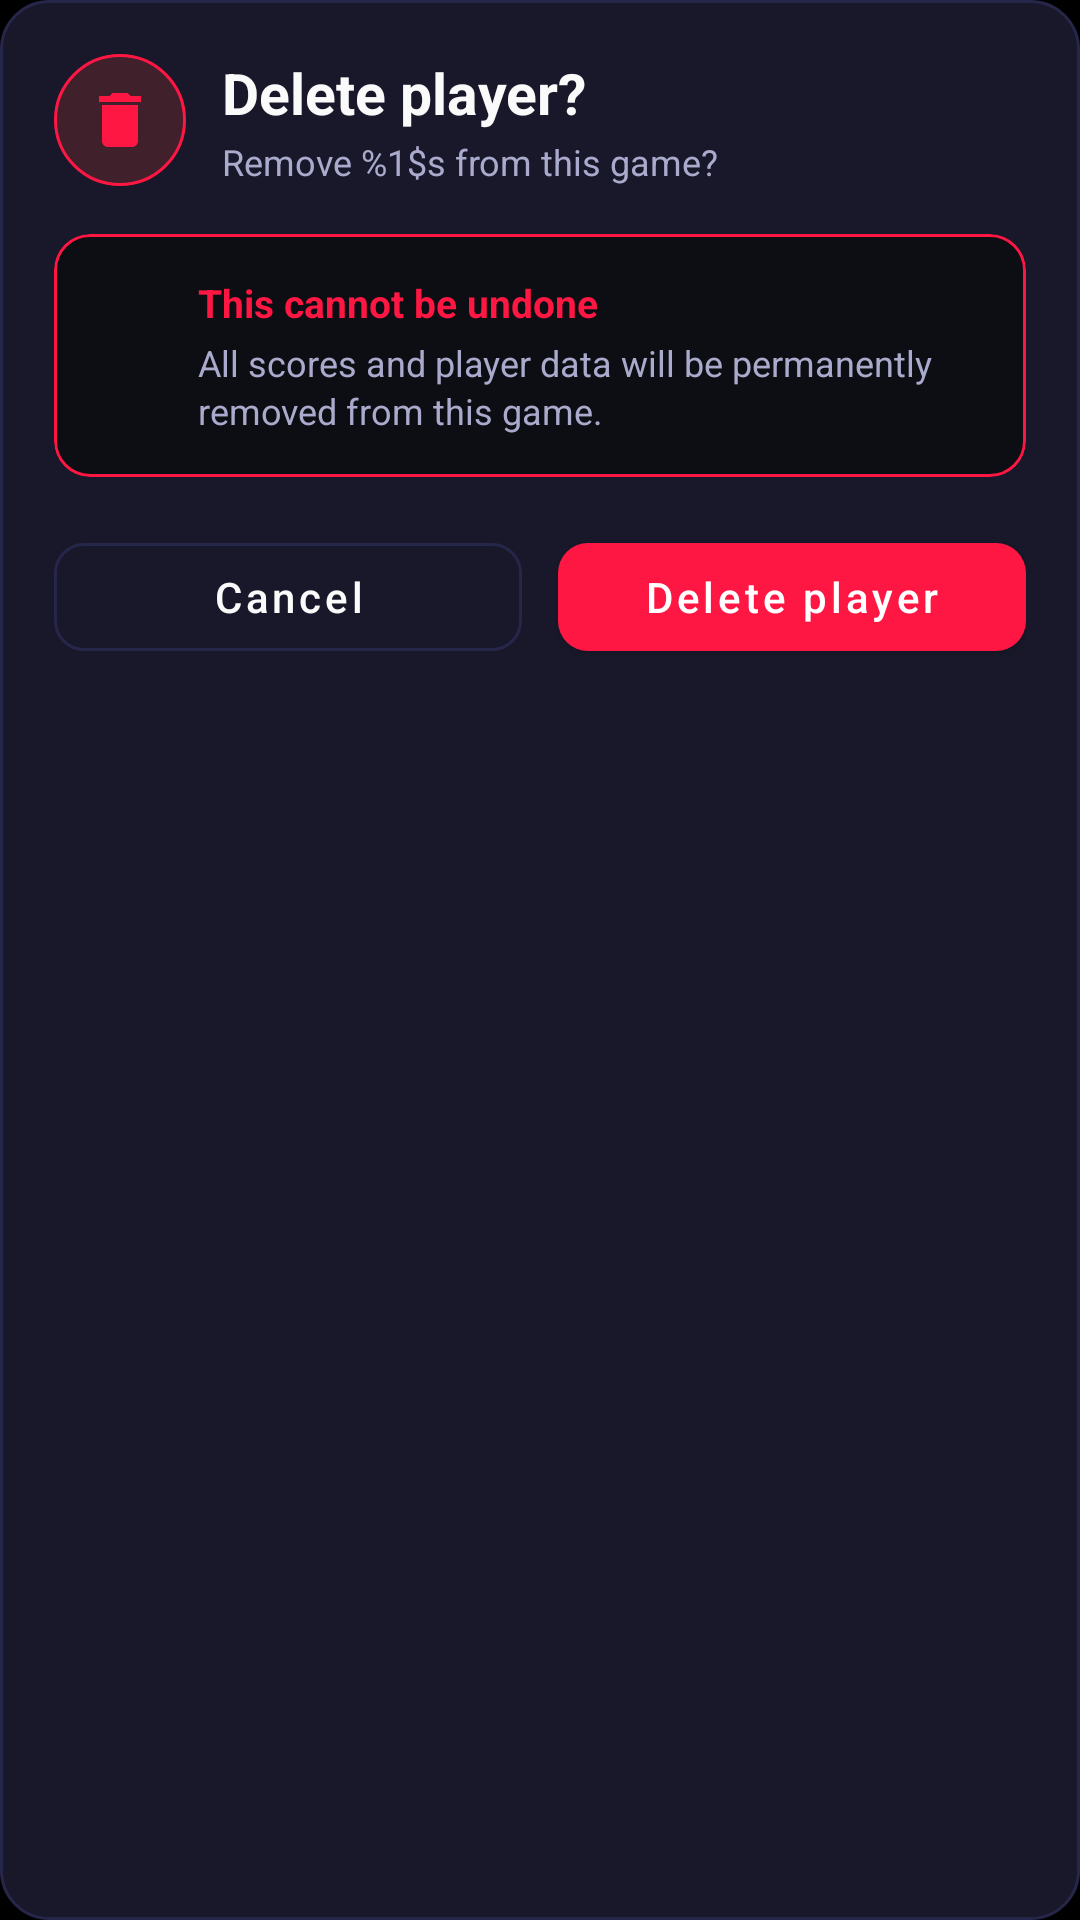

This screen was rendered from an Android layout file. Write that file and the resources it references.
<!-- AndroidManifest.xml: application theme Theme.RummyPulse -->
<!-- res/layout/dialog_delete_player.xml -->
<?xml version="1.0" encoding="utf-8"?>
<LinearLayout xmlns:android="http://schemas.android.com/apk/res/android"
    xmlns:app="http://schemas.android.com/apk/res-auto"
    android:layout_width="match_parent"
    android:layout_height="wrap_content"
    android:background="@drawable/dialog_background"
    android:orientation="vertical"
    android:paddingStart="18dp"
    android:paddingTop="18dp"
    android:paddingEnd="18dp"
    android:paddingBottom="16dp">

    <LinearLayout
        android:layout_width="match_parent"
        android:layout_height="wrap_content"
        android:gravity="center_vertical"
        android:orientation="horizontal">

        <ImageView
            android:layout_width="44dp"
            android:layout_height="44dp"
            android:background="@drawable/view_access_icon_rejected_background"
            android:contentDescription="@null"
            android:padding="10dp"
            android:src="@drawable/ic_delete"
            android:tint="@color/error_red" />

        <LinearLayout
            android:layout_width="0dp"
            android:layout_height="wrap_content"
            android:layout_marginStart="12dp"
            android:layout_weight="1"
            android:orientation="vertical">

            <TextView
                android:layout_width="match_parent"
                android:layout_height="wrap_content"
                android:text="@string/delete_player_dialog_title"
                android:textColor="@color/text_primary"
                android:textSize="19sp"
                android:textStyle="bold" />

            <TextView
                android:id="@+id/text_delete_message"
                android:layout_width="match_parent"
                android:layout_height="wrap_content"
                android:layout_marginTop="2dp"
                android:text="@string/delete_player_dialog_message"
                android:textColor="@color/text_secondary"
                android:textSize="12sp" />

        </LinearLayout>

    </LinearLayout>

    <com.google.android.material.card.MaterialCardView
        android:layout_width="match_parent"
        android:layout_height="wrap_content"
        android:layout_marginTop="16dp"
        android:layout_marginBottom="16dp"
        app:cardBackgroundColor="@color/background_secondary"
        app:cardCornerRadius="12dp"
        app:cardElevation="0dp"
        app:strokeColor="@color/error_red"
        app:strokeWidth="1dp">

        <LinearLayout
            android:layout_width="match_parent"
            android:layout_height="wrap_content"
            android:gravity="center_vertical"
            android:orientation="horizontal"
            android:padding="14dp">

            <ImageView
                android:layout_width="24dp"
                android:layout_height="24dp"
                android:contentDescription="@null"
                android:src="@drawable/ic_info"
                android:tint="@color/error_red" />

            <LinearLayout
                android:layout_width="0dp"
                android:layout_height="wrap_content"
                android:layout_marginStart="10dp"
                android:layout_weight="1"
                android:orientation="vertical">

                <TextView
                    android:layout_width="match_parent"
                    android:layout_height="wrap_content"
                    android:text="@string/delete_player_dialog_warning_title"
                    android:textColor="@color/error_red"
                    android:textSize="13sp"
                    android:textStyle="bold" />

                <TextView
                    android:layout_width="match_parent"
                    android:layout_height="wrap_content"
                    android:layout_marginTop="3dp"
                    android:lineSpacingExtra="2dp"
                    android:text="@string/delete_player_dialog_warning_message"
                    android:textColor="@color/text_secondary"
                    android:textSize="12sp" />

            </LinearLayout>

        </LinearLayout>

    </com.google.android.material.card.MaterialCardView>

    <LinearLayout
        android:layout_width="match_parent"
        android:layout_height="wrap_content"
        android:gravity="center"
        android:orientation="horizontal">

        <com.google.android.material.button.MaterialButton
            android:id="@+id/btn_cancel"
            style="@style/Widget.MaterialComponents.Button.OutlinedButton"
            android:layout_width="0dp"
            android:layout_height="wrap_content"
            android:layout_marginEnd="6dp"
            android:layout_weight="1"
            android:minHeight="48dp"
            android:text="@string/dialog_cancel"
            android:textAllCaps="false"
            android:textColor="@color/text_primary"
            app:cornerRadius="10dp"
            app:strokeColor="@color/divider_color"
            app:strokeWidth="1dp" />

        <com.google.android.material.button.MaterialButton
            android:id="@+id/btn_delete"
            style="@style/Widget.MaterialComponents.Button"
            android:layout_width="0dp"
            android:layout_height="wrap_content"
            android:layout_marginStart="6dp"
            android:layout_weight="1"
            android:minHeight="48dp"
            android:text="@string/delete_player_dialog_confirm"
            android:textAllCaps="false"
            android:textColor="@android:color/white"
            app:backgroundTint="@color/error_red"
            app:cornerRadius="10dp" />

    </LinearLayout>

</LinearLayout>
<!-- resources referenced by this layout -->
<resources>
  <color name="background_secondary">#FF0D0D14</color>
  <color name="divider_color">#FF26264A</color>
  <color name="error_red">#FFFF1744</color>
  <color name="text_primary">#FFFAFAFA</color>
  <color name="text_secondary">#FFAAAACC</color>
  <!-- drawable dialog_background (drawable) -->
  <?xml version="1.0" encoding="utf-8"?>
  <shape xmlns:android="http://schemas.android.com/apk/res/android"
      android:shape="rectangle">
      <solid android:color="@color/card_background" />
      <corners android:radius="16dp" />
      <stroke
          android:width="1dp"
          android:color="@color/divider_color" />
  </shape>
  <!-- drawable ic_delete (drawable) -->
  <?xml version="1.0" encoding="utf-8"?>
  <vector xmlns:android="http://schemas.android.com/apk/res/android"
      android:width="24dp"
      android:height="24dp"
      android:viewportWidth="24"
      android:viewportHeight="24"
      android:tint="@android:color/white">
      <path
          android:fillColor="@android:color/white"
          android:pathData="M6,19c0,1.1 0.9,2 2,2h8c1.1,0 2,-0.9 2,-2V7H6v12zM19,4h-3.5l-1,-1h-5l-1,1H5v2h14V4z"/>
  </vector>
  <!-- drawable view_access_icon_rejected_background (drawable) -->
  <?xml version="1.0" encoding="utf-8"?>
  <shape xmlns:android="http://schemas.android.com/apk/res/android"
      android:shape="oval">
      <solid android:color="#2EF44336" />
      <stroke
          android:width="1dp"
          android:color="@color/error_red" />
  </shape>
  <string name="delete_player_dialog_confirm">Delete player</string>
  <string name="delete_player_dialog_message">Remove %1$s from this game?</string>
  <string name="delete_player_dialog_title">Delete player?</string>
  <string name="delete_player_dialog_warning_message">All scores and player data will be permanently removed from this game.</string>
  <string name="delete_player_dialog_warning_title">This cannot be undone</string>
  <string name="dialog_cancel">Cancel</string>
  <color name="card_background">#FF18182A</color>
  <color name="accent_blue">#FF8C52FF</color>
  <color name="accent_blue_dark">#FF6B35E8</color>
  <color name="white">#FFFFFFFF</color>
  <color name="accent_blue_light">#FFB47EFF</color>
  <color name="background_dark">#FF000000</color>
  <color name="surface_color">#FF0D0D14</color>
  <color name="text_hint">#FF555570</color>
  <style name="RummyPulseEditText" parent="Widget.AppCompat.EditText">
          <item name="android:textColor">@color/text_primary</item>
          <item name="android:textColorHint">@color/text_hint</item>
      </style>
  <style name="RummyPulseNumberPicker" parent="@android:style/Widget.Material.NumberPicker">
          <item name="android:textColor">@color/text_primary</item>
      </style>
  <color name="primary_blue_dark">#FF000000</color>
  <style name="DarkPopupMenuStyle" parent="Widget.MaterialComponents.PopupMenu">
          <item name="android:popupBackground">@drawable/bg_app_surface_blue</item>
          <item name="android:textColor">@color/text_primary</item>
          <item name="android:textColorPrimary">@color/text_primary</item>
          <item name="android:textColorSecondary">@color/text_secondary</item>
      </style>
  <!-- drawable bg_app_surface_blue (drawable) -->
  <?xml version="1.0" encoding="utf-8"?>
  <shape xmlns:android="http://schemas.android.com/apk/res/android"
      android:shape="rectangle">
      <corners android:radius="16dp" />
      <solid android:color="@color/card_background" />
      <stroke
          android:width="1dp"
          android:color="@color/divider_color" />
  </shape>
  <style name="TableRowTextSecondary">
          <item name="android:textSize">13sp</item>
          <item name="android:textColor">@color/text_secondary</item>
          <item name="android:gravity">center</item>
          <item name="android:padding">12dp</item>
          <item name="android:fontFamily">sans-serif</item>
      </style>
</resources>
